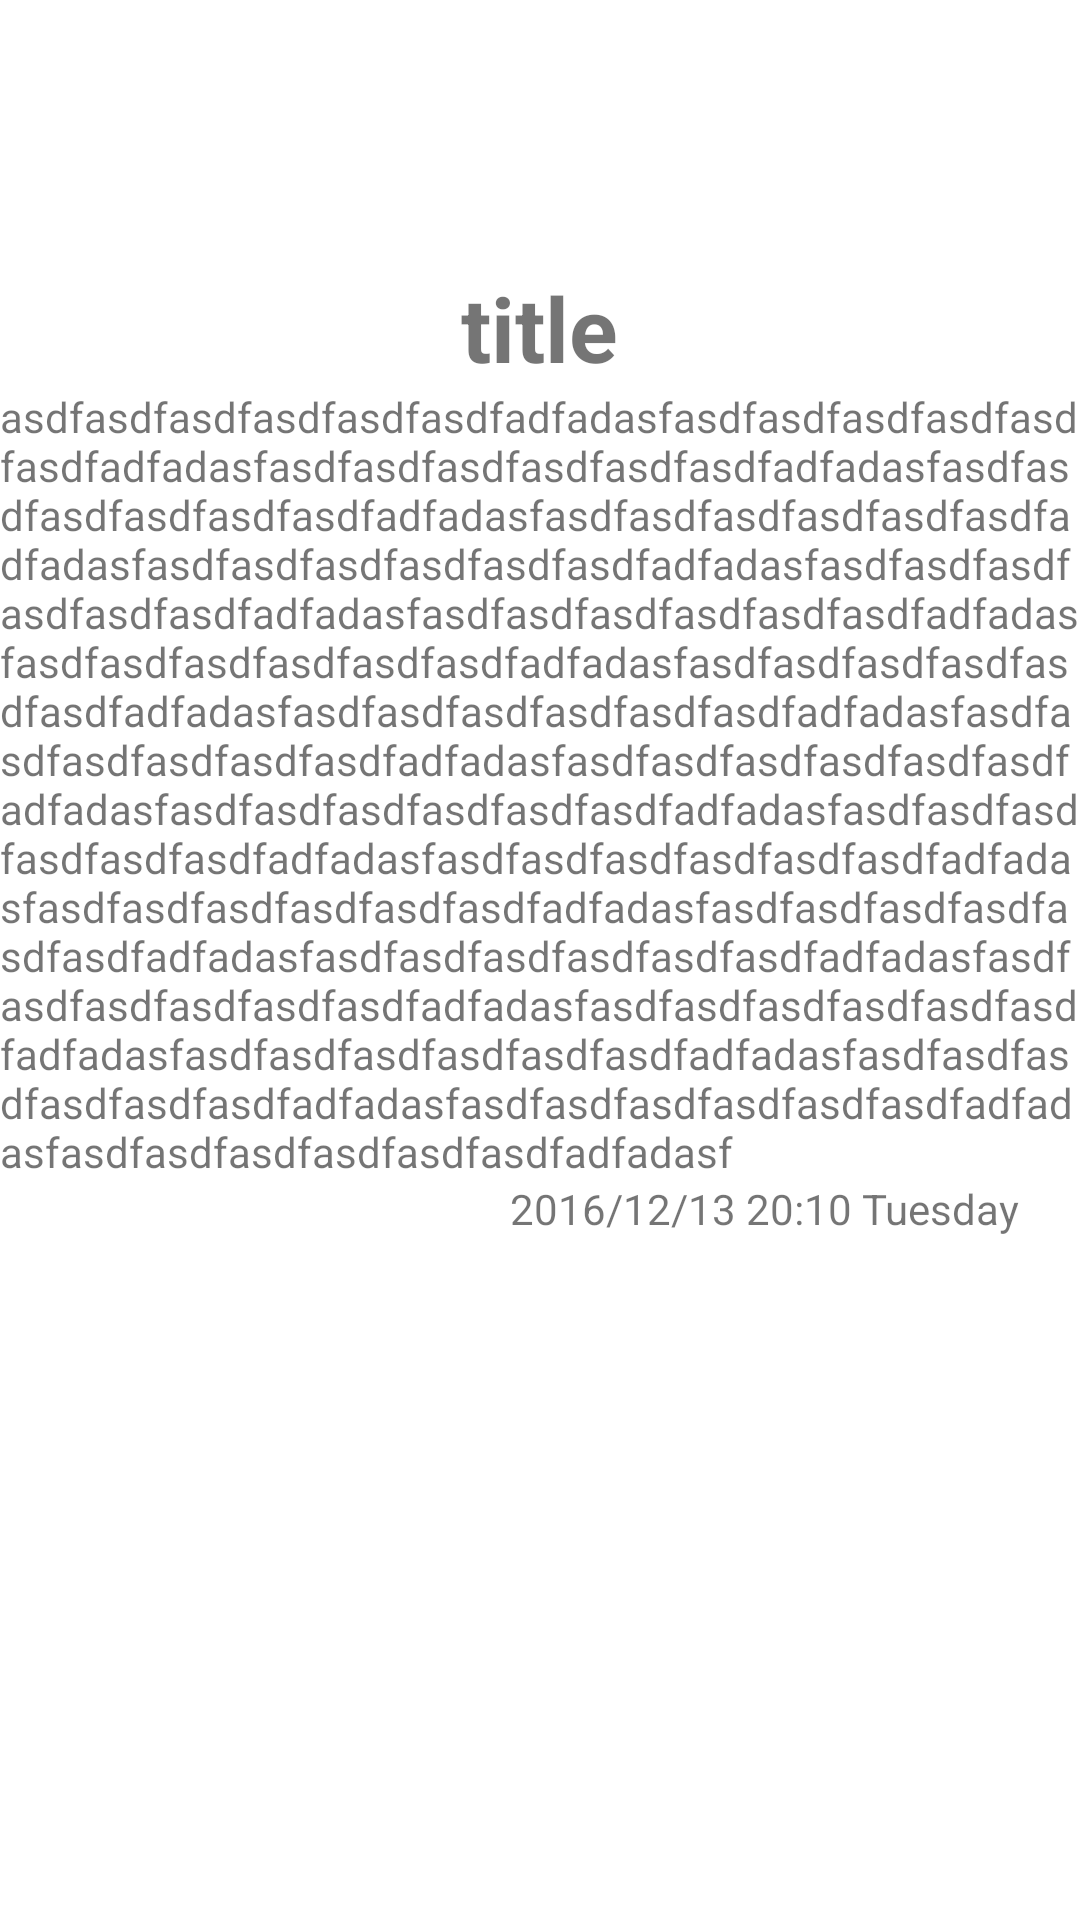

Layout XML and referenced resources for this Android screen:
<!-- AndroidManifest.xml: application theme AppTheme -->
<!-- res/layout/message_detail.xml -->
<?xml version="1.0" encoding="utf-8"?>
<LinearLayout xmlns:android="http://schemas.android.com/apk/res/android"
    xmlns:app="http://schemas.android.com/apk/res-auto"
    android:layout_width="match_parent"
    android:layout_height="match_parent"
    android:orientation="vertical"
    android:weightSum="1">

    <ImageView
        android:layout_marginTop="30dp"
        android:id="@+id/imageView"
        android:layout_width="168dp"
        android:layout_height="59dp"
        app:srcCompat="@drawable/logo"
        />


    <TextView
        android:textSize="30dp"
        android:textStyle="bold"
        android:id="@+id/message_title"
        android:layout_width="wrap_content"
        android:layout_height="wrap_content"
        android:layout_gravity="center"
        android:text="title"/>

    <TextView
        android:layout_width="match_parent"
        android:layout_height="wrap_content"
        android:id="@+id/message_content"
        android:text="asdfasdfasdfasdfasdfasdfadfadasfasdfasdfasdfasdfasdfasdfadfadasfasdfasdfasdfasdfasdfasdfadfadasfasdfasdfasdfasdfasdfasdfadfadasfasdfasdfasdfasdfasdfasdfadfadasfasdfasdfasdfasdfasdfasdfadfadasfasdfasdfasdfasdfasdfasdfadfadasfasdfasdfasdfasdfasdfasdfadfadasfasdfasdfasdfasdfasdfasdfadfadasfasdfasdfasdfasdfasdfasdfadfadasfasdfasdfasdfasdfasdfasdfadfadasfasdfasdfasdfasdfasdfasdfadfadasfasdfasdfasdfasdfasdfasdfadfadasfasdfasdfasdfasdfasdfasdfadfadasfasdfasdfasdfasdfasdfasdfadfadasfasdfasdfasdfasdfasdfasdfadfadasfasdfasdfasdfasdfasdfasdfadfadasfasdfasdfasdfasdfasdfasdfadfadasfasdfasdfasdfasdfasdfasdfadfadasfasdfasdfasdfasdfasdfasdfadfadasfasdfasdfasdfasdfasdfasdfadfadasfasdfasdfasdfasdfasdfasdfadfadasfasdfasdfasdfasdfasdfasdfadfadasfasdfasdfasdfasdfasdfasdfadfadasfasdfasdfasdfasdfasdfasdfadfadasf"/>

    <TextView
        android:layout_width="190dp"
        android:layout_height="wrap_content"
        android:layout_gravity="right"
        android:id="@+id/message_date"
        android:text="2016/12/13 20:10 Tuesday"/>
</LinearLayout>
<!-- resources referenced by this layout -->
<resources>
  <style name="AppTheme" parent="Theme.AppCompat.Light.DarkActionBar">
          
          <item name="colorPrimary">@color/primary</item>
          <item name="colorPrimaryDark">@color/primary_dark</item>
          <item name="colorAccent">@color/colorAccent</item>
  
          <item name="android:windowBackground">@color/white</item>
      </style>
  <color name="primary">#030303</color>
  <color name="primary_dark">#000000</color>
  <color name="colorAccent">#FFA9B0</color>
  <color name="white">#FFFFFF</color>
</resources>
